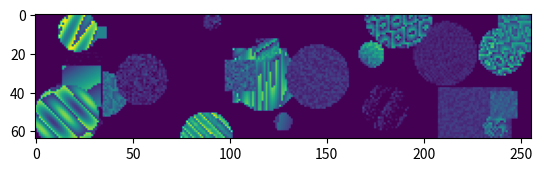

Recreate this plot in Python.
import numpy as np

def add_shape(eps_grid, mask):

    

    background_type = np.random.choice(['uniform', 'gradient_sawtooth', 'egg'], p=[0.1, .3, .6])

    if background_type == 'uniform':
        background = np.random.uniform(low=1.5, high=2.5)
    else:
        xs, ys = np.meshgrid(np.arange(eps_grid.shape[1]), np.arange(eps_grid.shape[0]))

        if background_type == 'gradient_sawtooth':
            x_slope = np.random.uniform(low=-0.08, high=0.08)
            y_slope = np.random.uniform(low=-0.08, high=0.08)
            intercept = np.random.uniform(low=0, high=100)

            background = x_slope*xs + y_slope*ys +intercept

        elif background_type == 'egg':
            x_wavenums = np.random.uniform(low=-0.6, high=0.6, size=(2))
            y_wavenums = np.random.uniform(low=-0.6, high=0.6, size=(2))
            offsets = np.random.uniform(low=0, high=100, size=(2))

            background = np.sin(x_wavenums[0]*xs + y_wavenums[0]*ys + offsets[0]) + np.cos(x_wavenums[1]*xs + y_wavenums[1]*ys + offsets[1])

            amp = np.random.uniform(low=0.5, high=0.8)

            background *= amp


        low_cutoff = np.random.uniform(low=1, high=1.5)
        cutoff = np.random.uniform(low=low_cutoff-1, high=3)

        background = low_cutoff + np.mod(background, cutoff-1)

    has_noise = np.random.choice([True, False], p=(0.3, 0.7))
    if has_noise:
        var = np.random.uniform(low=0, high=.2)
    else:
        var = 0

    proposal_grid = np.maximum(1, background + var*np.random.randn(*eps_grid.shape))

    eps_grid[np.where(mask)] = proposal_grid[np.where(mask)]

def add_circle(eps_grid, center=None, radius=None, size_scale=1):

    if center==None:
        x = np.random.uniform(low=0, high=eps_grid.shape[1])
        y = np.random.uniform(low=0, high=eps_grid.shape[0])
        center=(x,y)
    if radius == None:
        radius = np.random.uniform(low=4, high=40*size_scale)
    
    xs, ys = np.meshgrid(np.arange(eps_grid.shape[1]), np.arange(eps_grid.shape[0]))
    mask = (xs-center[0])**2 + (ys-center[1])**2 < radius**2

    add_shape(eps_grid, mask)


def add_square(eps_grid, center=None, half_width=None, size_scale=1):
    if center==None:
        x = np.random.uniform(low=0, high=eps_grid.shape[1])
        y = np.random.uniform(low=0, high=eps_grid.shape[0])
        center=(x,y)
    if half_width == None:
        half_width = np.random.uniform(low=3, high=40*size_scale)

    xs, ys = np.meshgrid(np.arange(eps_grid.shape[1]), np.arange(eps_grid.shape[0]))
    mask = np.maximum(np.abs(xs-center[0]), np.abs(ys-center[1])) < half_width

    add_shape(eps_grid, mask)
    

def gen_eps_grid(shape=(64, 256), num_shapes=None, size_scale=None):

    eps_grid = np.ones(shape)

    if num_shapes == None:
        num_shapes = np.random.randint(low=2, high=70)

    if size_scale == None:
        size_scale = np.random.uniform(low=0.2, high=1.5)

    for _ in range(num_shapes):
        
        shape = np.random.choice(['circ', 'sq'])

        if shape == 'circ':
            add_circle(eps_grid, size_scale=size_scale)
        elif shape == 'sq':
            add_square(eps_grid, size_scale=size_scale)

    return eps_grid



if __name__ == '__main__':

    eps_grid = gen_eps_grid()
    #np.save("data/eps_grids/1", eps_grid)

    if True:
        import matplotlib.pyplot as plt
        
        plt.imshow(eps_grid)
        plt.show()

